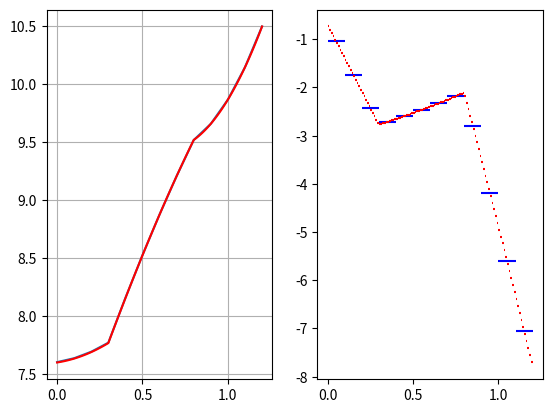

This chart was generated by the following Python code:
# -*- coding: utf-8 -*-
"""1 лаба вычислитель МОЙ Galerkin-без интеграловipynb

Automatically generated by Colaboratory.

Original file is located at
    https://colab.research.google.com/<link-removed>
"""

import matplotlib.pyplot as plt
import numpy as np
import math

a = (0.0, 0.3, 0.8, 1.20)
h = 0.1

A1 = 0
A2 = int((a[1] - a[0]) / h)
A3 = int((a[2] - a[0]) / h)
A4 = int((a[3] - a[0]) / h)

Ja = 0.7
Ub = 10.5
N = 10


def p(x):
    if x < a[1]:
        return 3.1
    elif x < a[2]:
        return 0.7
    else:
        return 2
    
def q(x):
    if x < a[1]:
        return 1
    elif x < a[2]:
        return 2
    else:
        return 1.5

def f1(x):
    return math.log(2+x)

def f2(x):
        return 20*math.log(2+x)

def f3(x):
    return math.log(1+x)

def f(x):
    if x < a[1]:
        return f1(x)
    elif x < a[2]:
        return f2(x)
    elif x < a[3]:
        return f3(x)

def ej(x,xi): #если ломается, то вместо зубчика пишем 1/2
    if x >= xi-h and x < xi:
        return (x-(xi-h))/(xi-(xi-h))
    elif x >= xi and x < xi +h:
        return ((xi+h) - x) / ((xi+h) - xi)
    else: return 0

def g1(f,x,xi):
    return f*ej(x,xi)

def g2(f,x, xi):
    return f*ej(x,xi)

def F(i,x): # x - это массив :)
    if i ==0:
        g11 = g1(f1((x[i] + x[i+1])/2),(x[i] + x[i+1])/2,x[i]) 
        return (g11)*h - Ja
    
    elif i < A4:
        return h/2*(f((x[i-1] + x[i])/2) + f((x[i] + x[i+1])/2)) 

    else:
        return Ub

def K(j, i, x):
    if( i == j):
        if j == 0:
            return p((x[0] + x[1]) / 2)/(x[1] - x[0])
        elif (j == (N+1)):
            return p((x[N] + x[N+1])/2)/(x[N+1] - x[N])
        return p((x[j-1] + x[j]) / 2) / (x[j] - x[j-1]) + p((x[j] + x[j+1]) /2) / (x[j+1] - x[j])
    elif i == j-1:
            return p((x[j] + x[j-1]) / 2) / (x[j-1] - x[j])
    else:
        return p((x[j] + x[j+1]) / 2) / (x[j] - x[j+1])

def M(j, i, x):
    if i == j:
        if j ==0:
            return 1/3 * q((x[0] + x[1]) / 2) * (x[1] - x[0])
        elif j == N+1:
            return 1/3 + q((x[N] + x[N+1])/2) * (x[N+1] - x[N])
        return 1/3*(q((x[j-1] + x[j])/2)*(x[j] - x[j-1]) + q((x[j+1] + x[j])/2)*(x[j+1] - x[j]))
    elif i == j -1:
        return q((x[j-1] + x[j]) / 2) * (x[j] - x[j-1]) / 6
    else:
        return q((x[j] + x[j+1]) / 2) * (x[j+1] - x[j]) / 6

def Solve():
    global A1,A2,A3,A4
    A1 = 0
    A2 = int((a[1] - a[0]) / h)
    A3 = int((a[2] - a[0]) / h)
    A4 = (a[3] - a[0]) / h
    global N
    if(h == 0.1):
      A4 = int((a[3] - a[0]) / h) + 1
    N = int(A4 - 1)
    x = [0]*int((N+2))
    for i in range(N+2):
        x[i] = a[0] + i*h
    _a = [0]*(N+2)
    _b = [0]*(N+2)
    _c = [0]*(N+2)
    for i in range(1,N+1):
        _a[i] = K(i,i-1, x) + M(i,i-1,x)
        _b[i] = K(i,i,x) + M(i,i,x)
        _c[i] = K(i,i+1,x) + M(i,i+1,x)
    
    _b[0] = K(0,0,x) + M(0,0,x)
    _c[0] = K(0, 1, x) + M(0,1,x)
    _a[N+1] = 0 
    _b[N+1] = 1 

    alpha = [0]*(N+2)
    betta  = [0]*(N+2)
    alpha[0] = -1*_c[0] / _b[0]
    betta[0] = F(0,x) / _b[0]  # F
    for i in range(1,N+1):
        alpha[i] = -1*_c[i] / (_a[i]*alpha[i-1] + _b[i])
        betta[i] = (F(i,x) - _a[i] * betta[i-1]) / (_a[i]*alpha[i-1] + _b[i])

    U = [0]*(N+2)
    U[N+1] = (F(N+1,x) - _a[N+1]*betta[N]) / (_a[N+1]* alpha[N] + _b[N+1])
    for i in range(N,-1,-1):
        U[i] = alpha[i] * U[i+1] + betta[i]
    return x, U

def make_dU(X, U, h):
    dU = np.array([])
    p = [3.1,0.7,2]
    for i in range(len(U)-1):
        if X[i] < a[1]:
            dU = np.append(dU, -p[0]*(U[i+1]-U[i])/h)
        elif (X[i] < a[2]):
            dU = np.append(dU, -p[1]*(U[i+1]-U[i])/h)
        else:
            dU = np.append(dU, -p[2]*(U[i+1]-U[i])/h)
    return dU


def compare_left_side(U, h):
    p=3.1
    Ja=0.7
    n = len(U)-2
    return abs(p*(U[1]-U[0])/h - Ja)     #p(a)u'(a)-J(a)=delta

def main():
    global h 
    x, U = Solve()

    fig, ax = plt.subplots(nrows=1, ncols=2)
    ax1, ax2 = ax.flatten()
    ax1.plot(x,U)
    ax1.grid()
    ax2.hlines(make_dU(x,U,h), [x[i] for i in range(len(x)-1)],[x[i]+h for i in range(len(x)-1)] , color = 'blue')
    delta1 = compare_left_side(U, h)

    h = 0.01
    x1, U1 = Solve()
    ax1.plot(x1,U1, color = 'red') #
    ax2.hlines(make_dU(x1,U1,h), [x1[i] for i in range(len(x1)-1)],[x1[i]+h for i in range(len(x1)-1)] , color = 'red')
    plt.show()
    
    delta2 = compare_left_side(U1, h)
    print(f"delta1= {delta1}")                
    print(f"delta2= {delta2}")
if __name__ == '__main__':
    main()